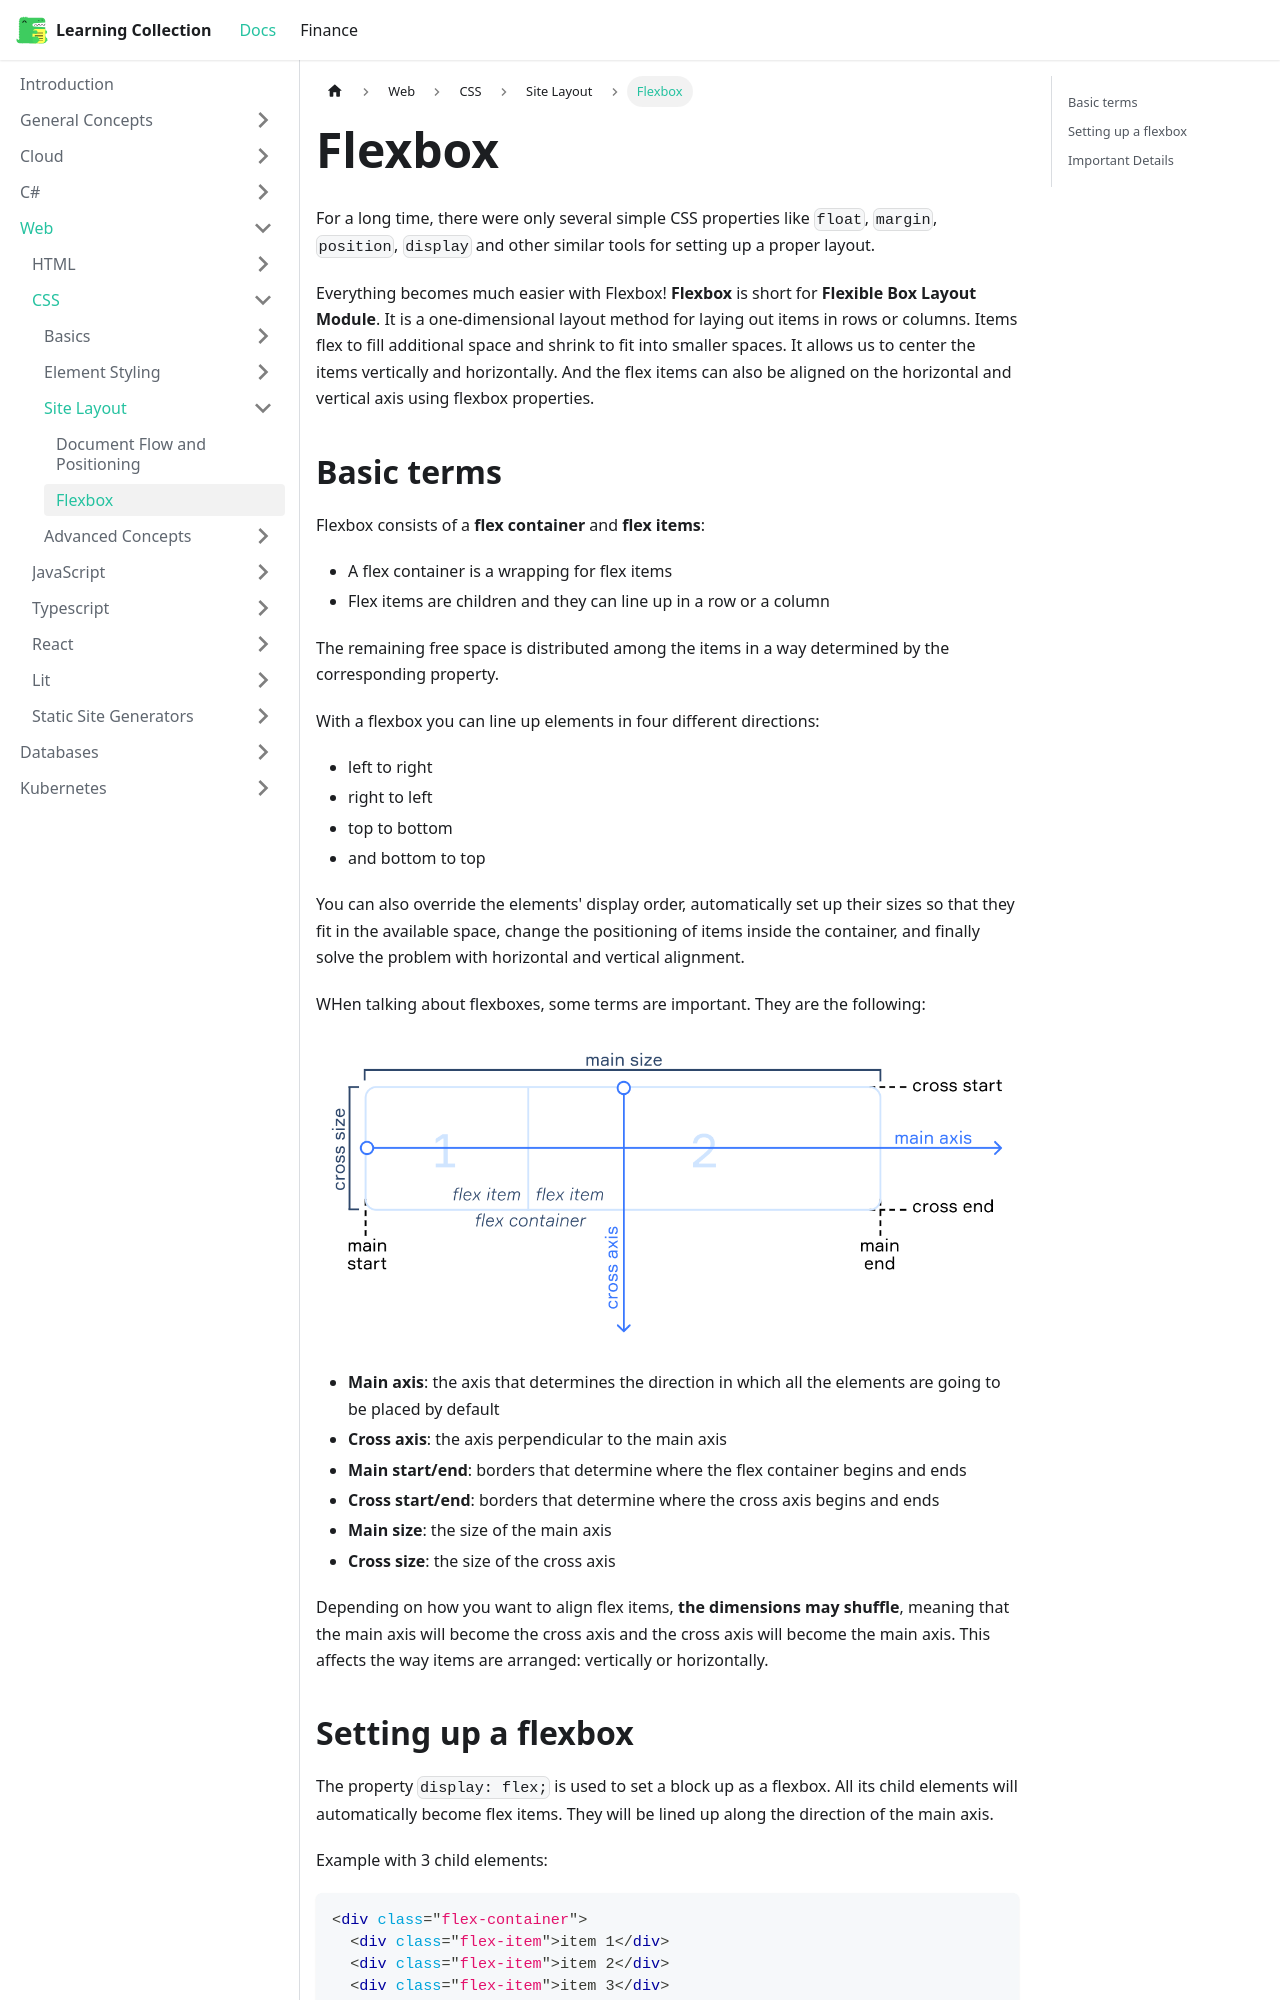

repository: RobinTTY/LearningCollection · page: web/css/site-layout/flexbox.html · generator: docusaurus

---
id: flexbox
title: Flexbox
sidebar_position: 2
---

For a long time, there were only several simple CSS properties like `float`, `margin`, `position`, `display` and other similar tools for setting up a proper layout.

Everything becomes much easier with Flexbox! **Flexbox** is short for **Flexible Box Layout Module**. It is a one-dimensional layout method for laying out items in rows or columns. Items flex to fill additional space and shrink to fit into smaller spaces. It allows us to center the items vertically and horizontally. And the flex items can also be aligned on the horizontal and vertical axis using flexbox properties.
